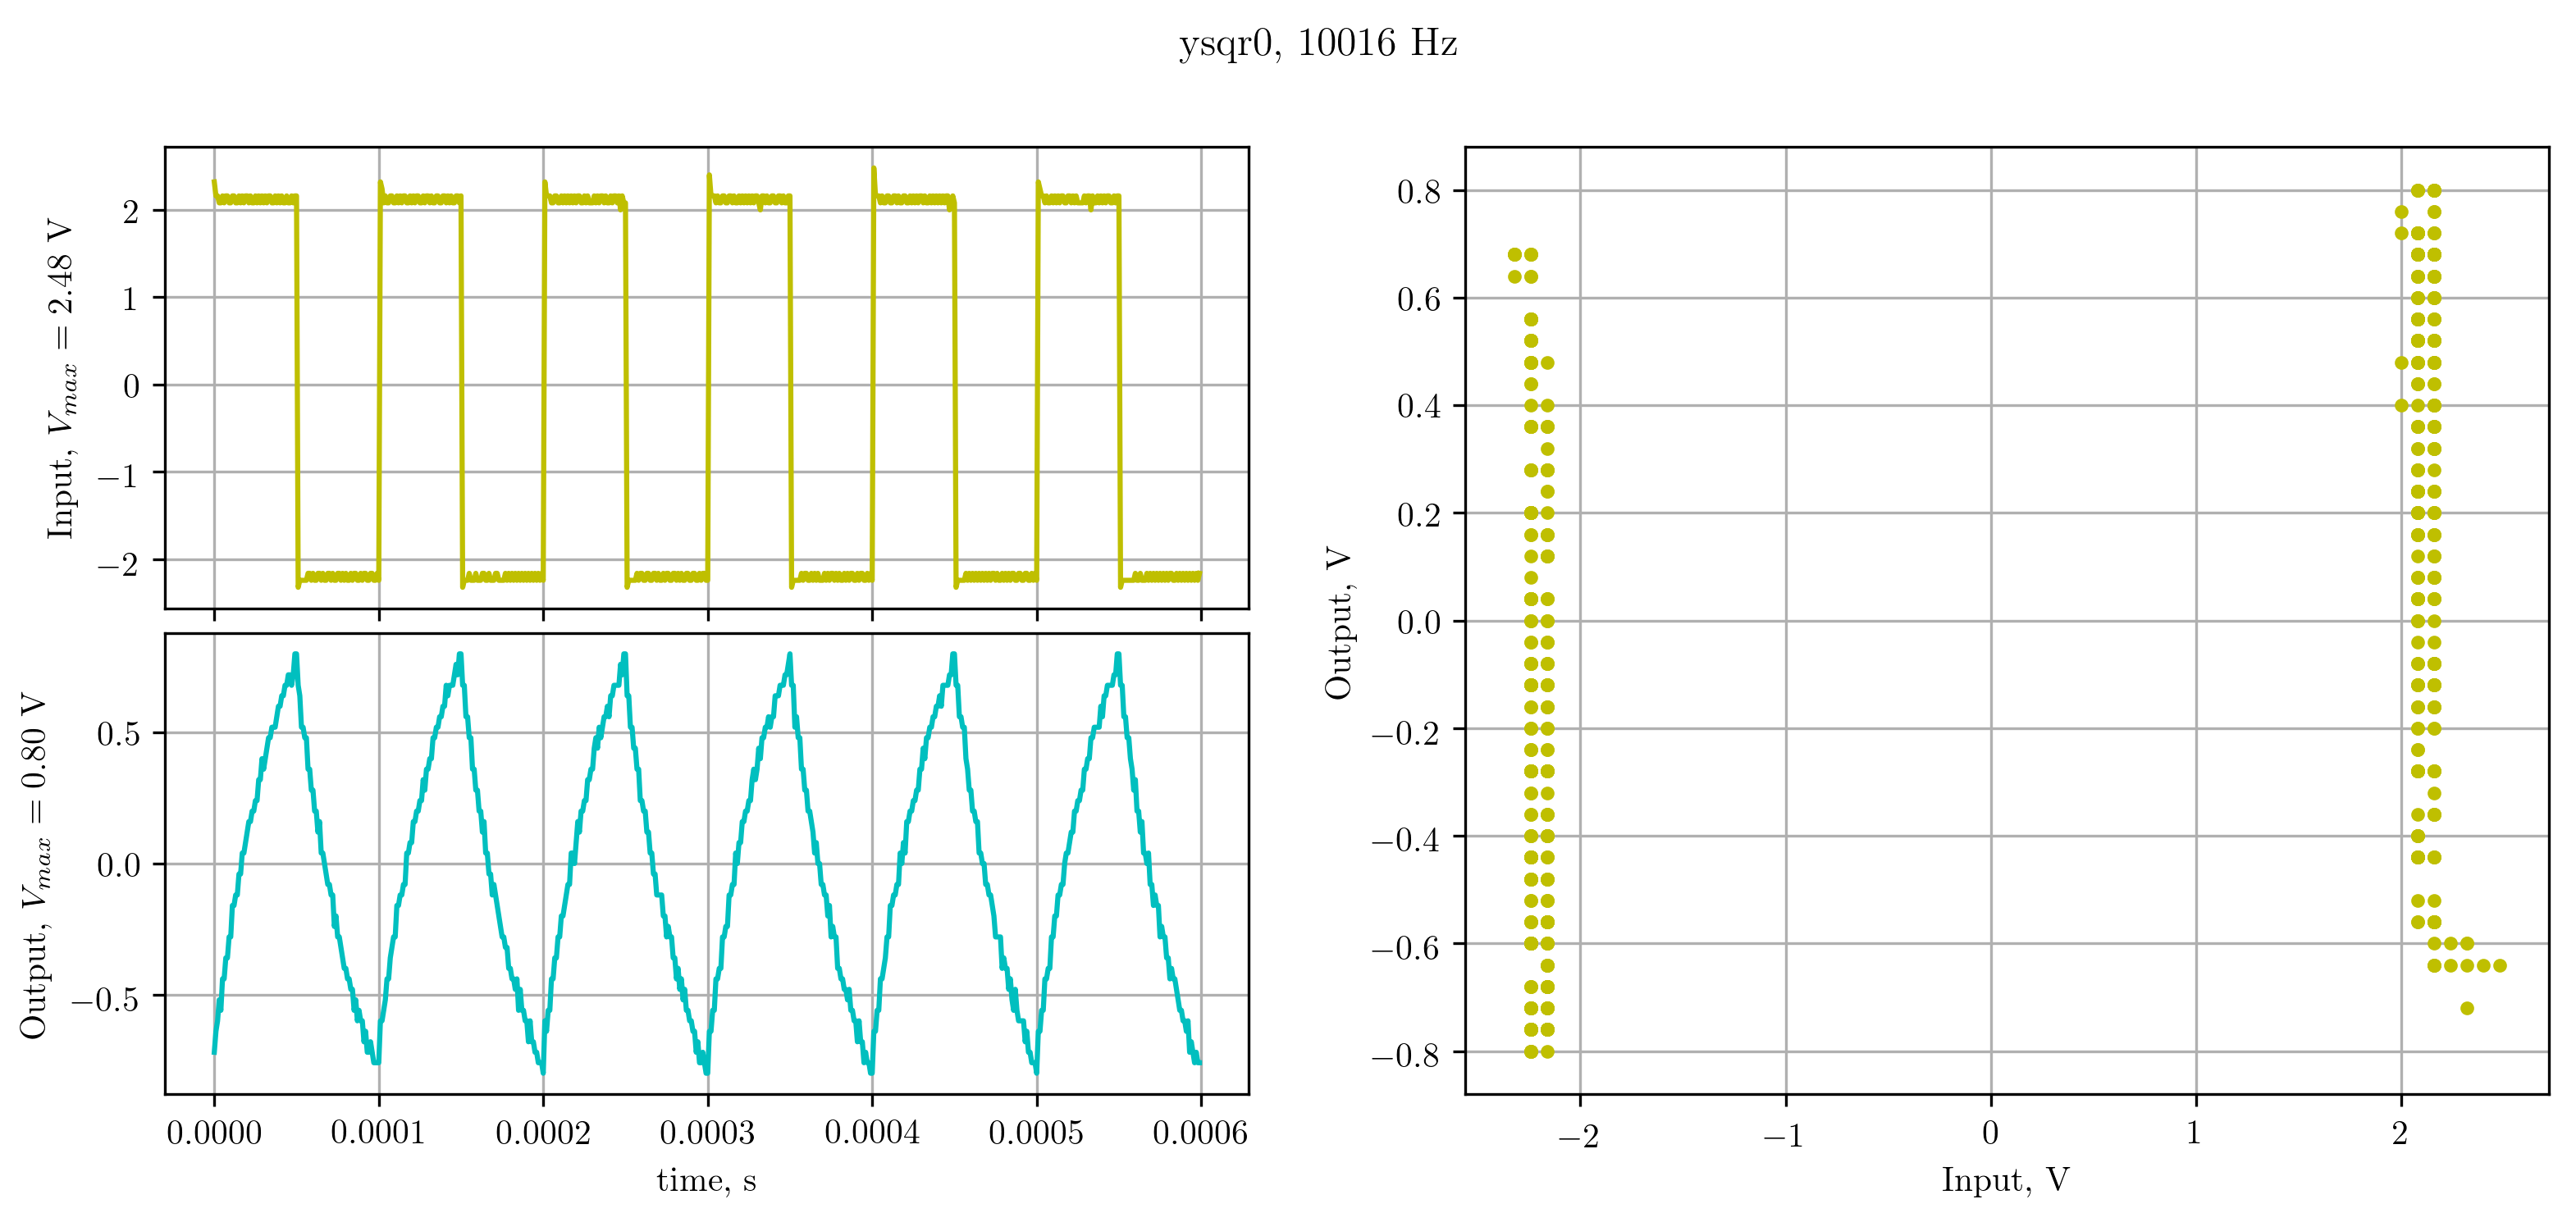

Data behind this chart, as committed beside it:
X, CH1, CH2, 
Second, Volt, Volt, 
-3.00000e-04, 2.32e+00, -7.20e-01, 
-2.99000e-04, 2.16e+00, -6.40e-01, 
-2.98000e-04, 2.16e+00, -6.00e-01, 
-2.97000e-04, 2.08e+00, -5.20e-01, 
-2.96000e-04, 2.08e+00, -5.60e-01, 
-2.95000e-04, 2.16e+00, -4.40e-01, 
-2.94000e-04, 2.08e+00, -4.40e-01, 
-2.93000e-04, 2.16e+00, -3.60e-01, 
-2.92000e-04, 2.16e+00, -3.60e-01, 
-2.91000e-04, 2.08e+00, -2.80e-01, 
-2.90000e-04, 2.08e+00, -2.80e-01, 
-2.89000e-04, 2.16e+00, -1.60e-01, 
-2.88000e-04, 2.16e+00, -1.60e-01, 
-2.87000e-04, 2.08e+00, -1.20e-01, 
-2.86000e-04, 2.08e+00, -1.20e-01, 
-2.85000e-04, 2.16e+00, -4.00e-02, 
-2.84000e-04, 2.08e+00, -4.00e-02, 
-2.83000e-04, 2.16e+00, 4.00e-02, 
-2.82000e-04, 2.08e+00, 4.00e-02, 
-2.81000e-04, 2.16e+00, 7.99e-02, 
-2.80000e-04, 2.16e+00, 1.20e-01, 
-2.79000e-04, 2.08e+00, 1.60e-01, 
-2.78000e-04, 2.16e+00, 1.60e-01, 
-2.77000e-04, 2.08e+00, 2.00e-01, 
-2.76000e-04, 2.08e+00, 2.00e-01, 
-2.75000e-04, 2.16e+00, 2.40e-01, 
-2.74000e-04, 2.08e+00, 2.40e-01, 
-2.73000e-04, 2.16e+00, 3.20e-01, 
-2.72000e-04, 2.08e+00, 3.20e-01, 
-2.71000e-04, 2.16e+00, 4.00e-01, 
-2.70000e-04, 2.08e+00, 3.60e-01, 
-2.69000e-04, 2.16e+00, 4.00e-01, 
-2.68000e-04, 2.08e+00, 4.40e-01, 
-2.67000e-04, 2.16e+00, 4.80e-01, 
-2.66000e-04, 2.16e+00, 4.80e-01, 
-2.65000e-04, 2.08e+00, 5.20e-01, 
-2.64000e-04, 2.08e+00, 5.20e-01, 
-2.63000e-04, 2.16e+00, 5.20e-01, 
-2.62000e-04, 2.08e+00, 5.60e-01, 
-2.61000e-04, 2.16e+00, 6.00e-01, 
-2.60000e-04, 2.08e+00, 6.00e-01, 
-2.59000e-04, 2.16e+00, 6.40e-01, 
-2.58000e-04, 2.08e+00, 6.40e-01, 
-2.57000e-04, 2.08e+00, 6.80e-01, 
-2.56000e-04, 2.16e+00, 6.80e-01, 
-2.55000e-04, 2.08e+00, 7.20e-01, 
-2.54000e-04, 2.08e+00, 7.20e-01, 
-2.53000e-04, 2.16e+00, 6.80e-01, 
-2.52000e-04, 2.08e+00, 7.20e-01, 
-2.51000e-04, 2.16e+00, 8.00e-01, 
-2.50000e-04, 2.16e+00, 8.00e-01, 
-2.49000e-04, -2.32e+00, 6.80e-01, 
-2.48000e-04, -2.24e+00, 6.40e-01, 
-2.47000e-04, -2.24e+00, 5.20e-01, 
-2.46000e-04, -2.24e+00, 5.20e-01, 
-2.45000e-04, -2.24e+00, 4.80e-01, 
-2.44000e-04, -2.24e+00, 4.80e-01, 
-2.43000e-04, -2.16e+00, 3.60e-01, 
-2.42000e-04, -2.16e+00, 3.60e-01, 
... 541 more rows
